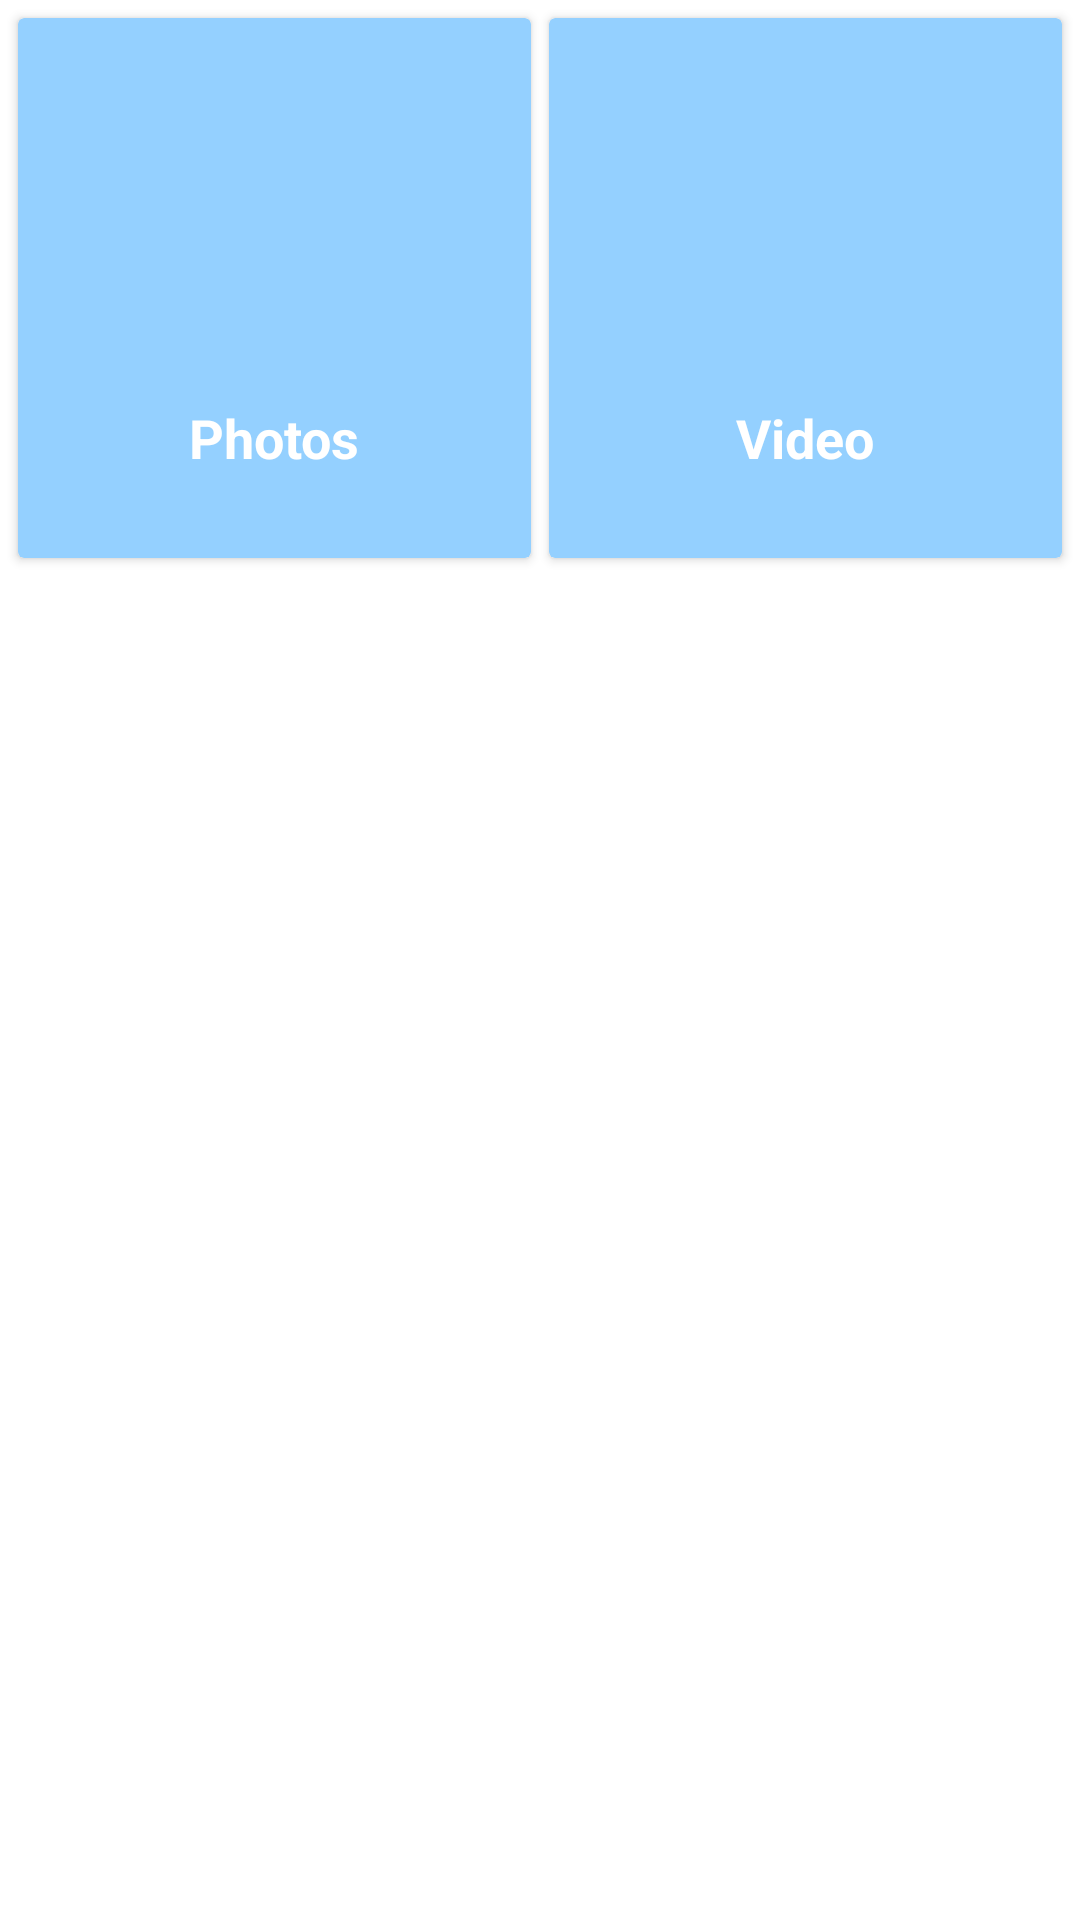

Reconstruct the res/layout file that produces this screen, plus the resources it refers to.
<!-- AndroidManifest.xml: application theme AppTheme -->
<!-- res/layout/hide_data_activity_main.xml -->
<?xml version="1.0" encoding="utf-8"?>
<LinearLayout xmlns:android="http://schemas.android.com/apk/res/android"
    xmlns:app="http://schemas.android.com/apk/res-auto"
    android:orientation="vertical"
    android:layout_width="match_parent"
    android:layout_height="match_parent">

    <LinearLayout
        android:layout_width="match_parent"
        android:layout_height="200dp"
        android:orientation="horizontal">

        <android.support.v7.widget.CardView
            android:id="@+id/hide_photo_card"
            android:layout_width="match_parent"
            android:layout_height="180dp"
            android:layout_marginLeft="6dp"
            android:layout_marginTop="6dp"
            android:layout_marginRight="3dp"
            android:layout_weight="1"
            android:onClick="card_hide_photos"
            app:cardBackgroundColor="@color/colorPrimaryDark">

            <FrameLayout
                android:layout_width="match_parent"
                android:layout_height="match_parent">


                <ImageView
                    android:layout_width="80dp"
                    android:layout_height="80dp"
                    android:layout_gravity="center"
                    android:layout_margin="30dp"
                    android:src="@drawable/ic_photo_camera" />

                <TextView
                    android:layout_width="match_parent"
                    android:layout_height="wrap_content"
                    android:layout_gravity="center"
                    android:layout_marginTop="50dp"
                    android:gravity="center"
                    android:text="Photos"
                    android:textColor="@color/white"
                    android:textSize="18dp"
                    android:textStyle="bold" />

            </FrameLayout>

        </android.support.v7.widget.CardView>

        <android.support.v7.widget.CardView
            android:id="@+id/start_app_lock"
            android:layout_width="match_parent"
            android:layout_height="180dp"
            android:layout_marginLeft="3dp"
            android:layout_marginTop="6dp"
            android:layout_marginRight="6dp"
            android:layout_weight="1"
            app:cardBackgroundColor="@color/colorPrimaryDark">

            <FrameLayout
                android:layout_width="match_parent"
                android:layout_height="match_parent"
                android:layout_gravity="center">

                <ImageView
                    android:layout_width="80dp"
                    android:layout_height="80dp"
                    android:layout_gravity="center"
                    android:layout_margin="30dp"
                    android:src="@drawable/ic_hide_video" />

                <TextView
                    android:layout_width="match_parent"
                    android:layout_height="wrap_content"
                    android:layout_gravity="center"
                    android:layout_marginTop="50dp"
                    android:gravity="center"
                    android:text="Video"
                    android:textColor="@color/white"
                    android:textSize="18dp"
                    android:textStyle="bold" />

            </FrameLayout>

        </android.support.v7.widget.CardView>

    </LinearLayout>


</LinearLayout>
<!-- resources referenced by this layout -->
<resources>
  <color name="colorPrimaryDark">#94D0FF</color>
  <color name="white">#FFFFFFFF</color>
  <style name="AppTheme" parent="Theme.AppCompat.Light.NoActionBar">
          
          <item name="colorPrimary">@color/colorPrimaryDark</item>
          <item name="colorPrimaryDark">@color/colorPrimaryDark</item>
          <item name="colorAccent">@color/colorPrimaryDark</item>
  
          <item name="android:windowActionBar">false</item>
          <item name="windowActionBar">false</item>
          <item name="windowNoTitle">true</item>
          
          <item name="android:windowBackground">@color/white</item>
          
          <item name="android:windowContentOverlay">@null</item>
          
          <item name="elevation">0dp</item>
  
          <item name="android:actionMenuTextColor">@android:color/white</item>
  
      </style>
</resources>
